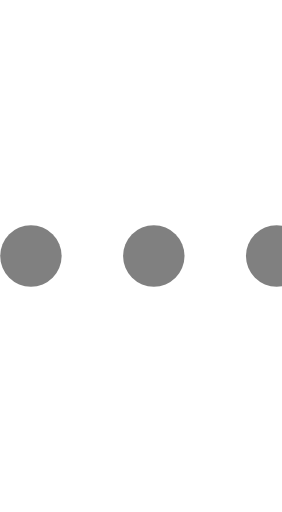
t = 0.00 s
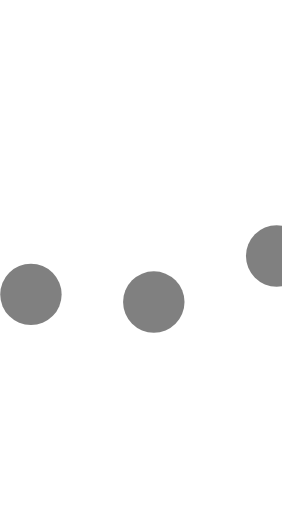
t = 0.23 s
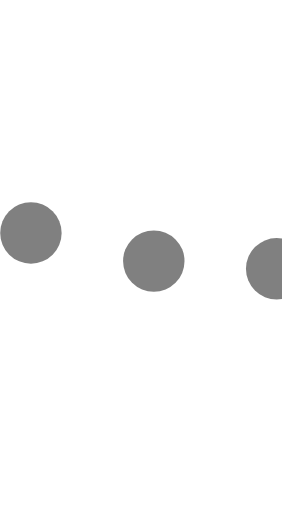
t = 0.43 s
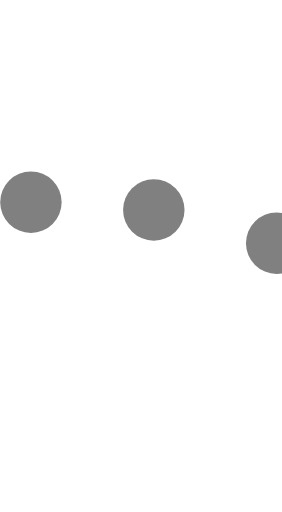
t = 0.68 s
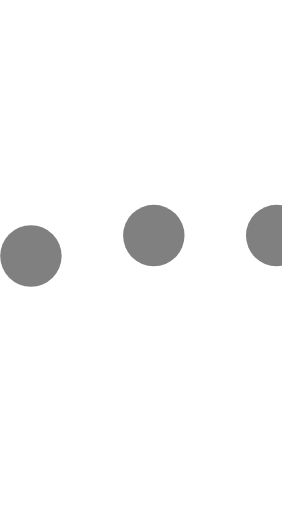
t = 0.85 s
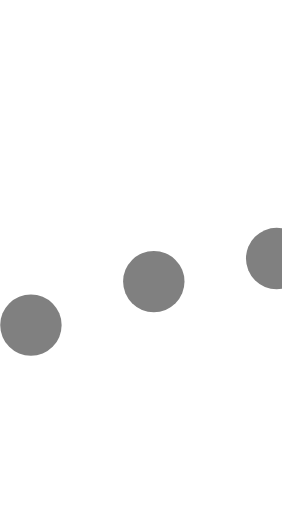
t = 1.08 s

The animated SVG that drew these frames (rendered in a browser with its animation timeline set to each time). Animation: 3 SMIL elements (animateTransform=3); one cycle of 1.30 s, repeats indefinitely.

<svg xmlns="http://www.w3.org/2000/svg" x="0px" y="0px"
     viewBox="0 0 55 100" xml:space="preserve">
  <circle fill="#808080" stroke="none" cx="6" cy="50" r="6">
    <animateTransform
      attributeName="transform"
      dur="1s"
      type="translate"
      values="0 15 ; 0 -15; 0 15"
      repeatCount="indefinite"
      begin="0.1"/>
  </circle>
  <circle fill="#808080" stroke="none" cx="30" cy="50" r="6">
    <animateTransform
      attributeName="transform"
      dur="1s"
      type="translate"
      values="0 10 ; 0 -10; 0 10"
      repeatCount="indefinite"
      begin="0.2"/>
  </circle>
  <circle fill="#808080" stroke="none" cx="54" cy="50" r="6">
    <animateTransform
      attributeName="transform"
      dur="1s"
      type="translate"
      values="0 5 ; 0 -5; 0 5"
      repeatCount="indefinite"
      begin="0.3"/>
  </circle>
</svg>
